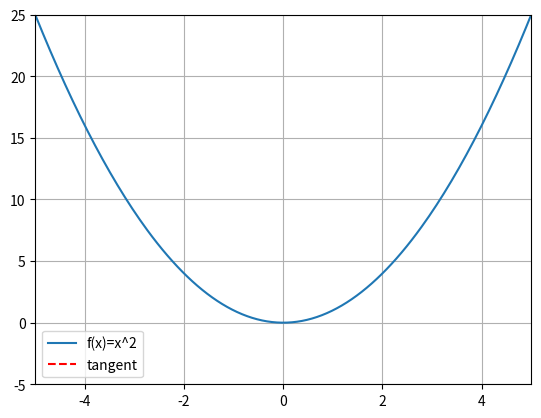

Write Python code to recreate this figure.
import numpy as np
import matplotlib.pyplot as plt
from matplotlib.animation import FuncAnimation

# 원래 함수 f(x) = x^2
def f(x):
    return x**2

# 미분 근사 함수
def derivative(f, x, h=1e-5):
    return (f(x+h) - f(x)) / h

# x 값
x = np.linspace(-5, 5, 200)
y = f(x)

# 그래프 설정
fig, ax = plt.subplots()
line_func, = ax.plot(x, y, label="f(x)=x^2")
line_tangent, = ax.plot([], [], '--r', label="tangent")
point, = ax.plot([], [], 'ro')

ax.legend()
ax.grid(True)
ax.set_xlim(-5, 5)
ax.set_ylim(-5, 25)

# 애니메이션 초기화
def init():
    line_tangent.set_data([], [])
    point.set_data([], [])
    return line_tangent, point

# 프레임마다 업데이트
def update(frame):
    px = -4 + frame*0.1   # 접선 그릴 x 지점
    py = f(px)
    slope = derivative(f, px)
    tangent = slope*(x - px) + py

    line_tangent.set_data(x, tangent)
    point.set_data(px, py)
    return line_tangent, point

ani = FuncAnimation(fig, update, frames=100, init_func=init,
                    blit=True, interval=100, repeat=True)

plt.show()